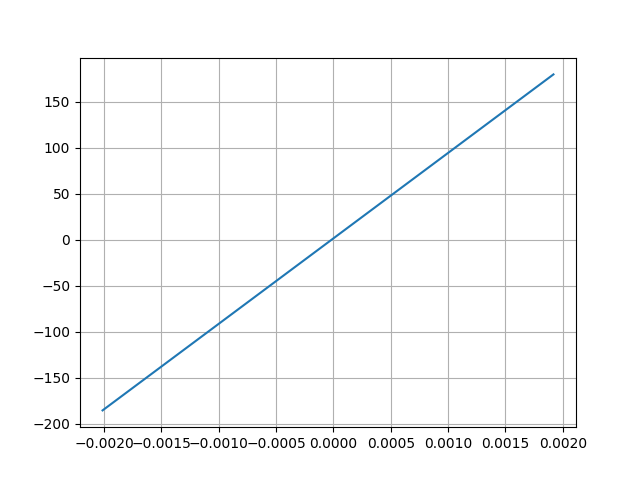

The data file committed next to this chart (first rows):
Desplacment, Force
0.001918, 179.5
-0.002012, -185.6
